Run: headless pygame with SDL's dummy video driver; simulated clock (each Clock.tick advances the game by its frame time, no real sleeping); random seed 0; keys injected as events and as key.get_pressed() state; no mouse input.
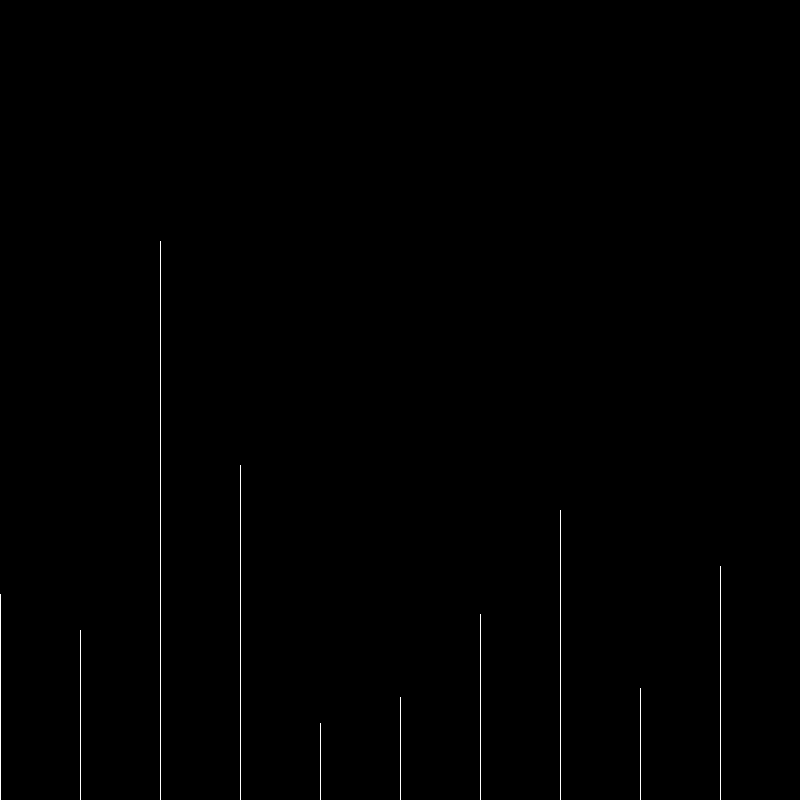
Frame 1 of 4 · flips 1–60 · no input
Frame 2 of 4 · flips 61–180 · tapped SPACE, RETURN · held RIGHT (→), D · screen unchanged from frame 1, image omitted
Frame 3 of 4 · flips 181–300 · held DOWN (↓), S · screen unchanged from frame 2, image omitted
Frame 4 of 4 · flips 301–420 · held LEFT (←), A, UP (↑), W · screen unchanged from frame 3, image omitted

The pygame program that drew these frames:

import pygame
from pygame.locals import *
import random
import time

pygame.init()

line_count = 10
width = 800
height = 800
true = 1
size = (width, height)
white = (255,255,255)
black = (0,0,0)
lines = []
screen = pygame.display.set_mode(size)

def makeLines():
    global lines, width, line_count
    for line in range(line_count):
        height = random.randint(200, 800)
        x = (int(line * (width/line_count)) , height)
        y = (int(line * (width/line_count)), 800)
        lines.append([x,y])

def drawLines():
    for e in lines:
        pygame.draw.line(screen, white, e[0], e[1], 1)
        pygame.display.update()

#algs

def bubbleSort():
    global lines
    ar = lines
    n = len(ar)
    for i in range(n):
        for j in range(0, n-i-1):
            if ar[j][0][1] > ar[j+1][0][1] :
                ar[j], ar[j+1] = ar[j+1], ar[j]
            break;
    lines = ar



makeLines()


while true:
    for event in pygame.event.get():
        if event.type == pygame.QUIT:
            true=0
    for e in lines:
        pygame.draw.line(screen, white, e[0], e[1], 1)
        pygame.display.update()
        bubbleSort()
    

    # bubbleSort(lines)

# import pygame

# screen = pygame.display.set_mode((640, 480))
# running = 1

# while running:
#     event = pygame.event.poll()
#     if event.type == pygame.QUIT:
#         running = 0

#     screen.fill((0, 0, 0))
#     pygame.draw.line(screen, (0, 0, 255), (0, 0), (639, 479))
#     pygame.draw.aaline(screen, (0, 0, 255), (639, 0), (0, 479))
#     pygame.display.flip()
class Line():
    def __init__(self, width, n, num_lines):
        self.width = 800
        self.num = n
        self.line_count = num_lines

    def create(self, width, line_count):
            for line in range(line_count):
                height = random.randint(200, 800)
                self.x = (int(line * (width/line_count)) , height)
                self.y = (int(line * (width/line_count)), 800)

    def draw(self, screen):
            pygame.draw.line(self.white, self.x, self.y, 1)
            pygame.display.update()
